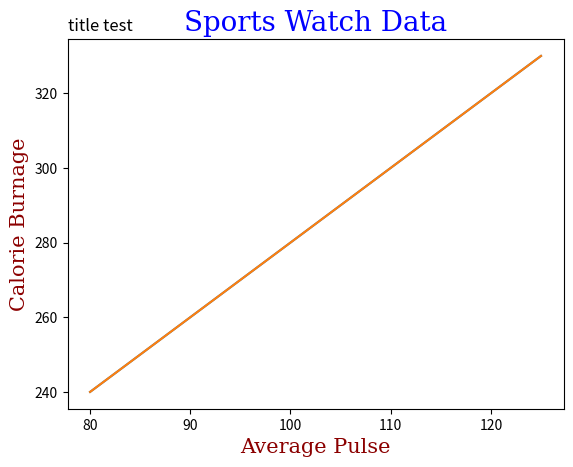

This chart was generated by the following Python code:
# labels 
#Three lines to make our compiler able to draw:
import sys
import matplotlib
matplotlib.use('Agg')

import numpy as np
import matplotlib.pyplot as plt

x = np.array([80, 85, 90, 95, 100, 105, 110, 115, 120, 125])
y = np.array([240, 250, 260, 270, 280, 290, 300, 310, 320, 330])

plt.plot(x, y)

plt.xlabel("Average Pulse")
plt.ylabel("Calorie Burnage")

plt.show() 

#Two  lines to make our compiler able to draw:
plt.savefig(sys.stdout.buffer)
sys.stdout.flush()

#------------------
#title
plt.title("Sports Watch Data")

#--------------------
# set font
#Three lines to make our compiler able to draw:
import sys
import matplotlib
matplotlib.use('Agg')

import numpy as np
import matplotlib.pyplot as plt

x = np.array([80, 85, 90, 95, 100, 105, 110, 115, 120, 125])
y = np.array([240, 250, 260, 270, 280, 290, 300, 310, 320, 330])

font1 = {'family':'serif','color':'blue','size':20}
font2 = {'family':'serif','color':'darkred','size':15}

plt.title("Sports Watch Data", fontdict = font1)
plt.xlabel("Average Pulse", fontdict = font2)
plt.ylabel("Calorie Burnage", fontdict = font2)

plt.plot(x, y)
plt.show()

#Two  lines to make our compiler able to draw:
plt.savefig(sys.stdout.buffer)
sys.stdout.flush()

# use the loc parameter in title() to position tehe title. you can put on the leftm right or center 

plt.title("title test", loc = 'left')


